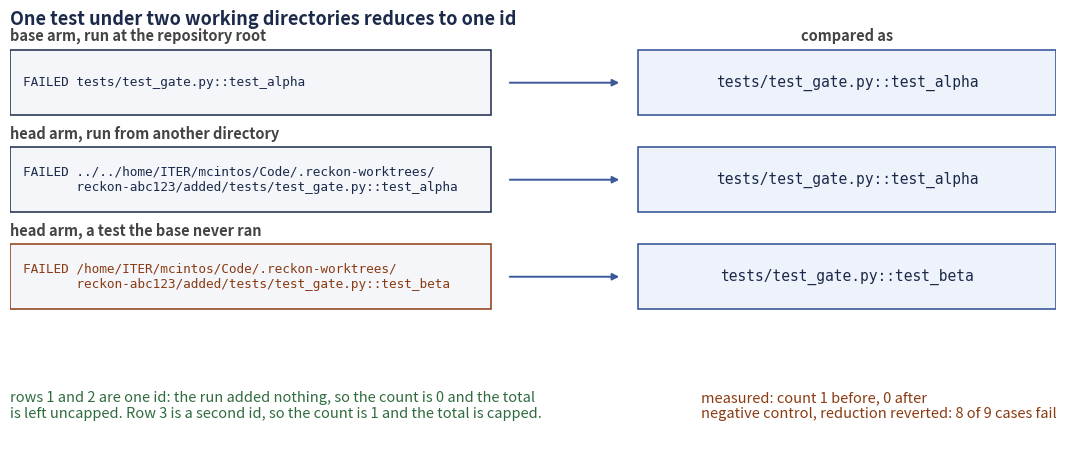

This chart was generated by the following Python code:
"""Two gate-log spellings of one test reducing to one id, and the cases that stay apart.

The measured numbers on the right are the phantom count the comparison produced
before the reduction and the zero it produces after, with the negative control
that reverts the reduction.
"""

from __future__ import annotations

import matplotlib

matplotlib.use("Agg")
import matplotlib.pyplot as plt

BASE_SPELLING = "FAILED tests/test_gate.py::test_alpha"
HEAD_SPELLING = (
    "FAILED ../../home/ITER/mcintos/Code/.reckon-worktrees/\n"
    "       reckon-abc123/added/tests/test_gate.py::test_alpha"
)
NEW_SPELLING = (
    "FAILED /home/ITER/mcintos/Code/.reckon-worktrees/\n"
    "       reckon-abc123/added/tests/test_gate.py::test_beta"
)
BASE_ID = "tests/test_gate.py::test_alpha"
NEW_ID = "tests/test_gate.py::test_beta"

ROWS = (
    ("base arm, run at the repository root", BASE_SPELLING, BASE_ID, "#1b2a4a"),
    ("head arm, run from another directory", HEAD_SPELLING, BASE_ID, "#1b2a4a"),
    ("head arm, a test the base never ran", NEW_SPELLING, NEW_ID, "#8a3b12"),
)

fig, ax = plt.subplots(figsize=(13.5, 5.6))
ax.set_axis_off()
ax.text(
    0.0,
    1.0,
    "One test under two working directories reduces to one id",
    fontsize=13,
    weight="bold",
    color="#1b2a4a",
    ha="left",
    va="bottom",
)

left_x, left_w = 0.0, 0.46
mid_x = 0.60
top = 0.80
row_h = 0.15

for index, (label, spelling, canonical, colour) in enumerate(ROWS):
    y = top - index * (row_h + 0.075)
    ax.text(
        left_x,
        y + row_h + 0.022,
        label,
        fontsize=10.5,
        weight="bold",
        color="#444",
        ha="left",
    )
    ax.add_patch(
        plt.Rectangle(
            (left_x, y),
            left_w,
            row_h,
            fill=True,
            facecolor="#f4f6fa",
            edgecolor=colour,
            linewidth=1.1,
        )
    )
    ax.text(
        left_x + 0.012,
        y + row_h / 2,
        spelling,
        ha="left",
        va="center",
        fontsize=9.2,
        family="monospace",
        color=colour,
    )
    ax.annotate(
        "",
        xy=(mid_x - 0.015, y + row_h / 2),
        xytext=(left_x + left_w + 0.015, y + row_h / 2),
        arrowprops={"arrowstyle": "-|>", "color": "#3c5a99", "linewidth": 1.4},
    )
    ax.add_patch(
        plt.Rectangle(
            (mid_x, y),
            0.40,
            row_h,
            fill=True,
            facecolor="#eef3fb",
            edgecolor="#3c5a99",
            linewidth=1.2,
        )
    )
    ax.text(
        mid_x + 0.20,
        y + row_h / 2,
        canonical,
        ha="center",
        va="center",
        fontsize=10.5,
        family="monospace",
        color="#1b2a4a",
    )

ax.text(
    mid_x + 0.20,
    top + row_h + 0.022,
    "compared as",
    fontsize=10.5,
    weight="bold",
    color="#444",
    ha="center",
)

ax.text(
    left_x,
    0.16,
    "rows 1 and 2 are one id: the run added nothing, so the count is 0 and the total\n"
    "is left uncapped. Row 3 is a second id, so the count is 1 and the total is capped.",
    fontsize=10.5,
    color="#2f6b3f",
    ha="left",
    va="top",
)
ax.text(
    0.66,
    0.16,
    "measured: count 1 before, 0 after\n"
    "negative control, reduction reverted: 8 of 9 cases fail",
    fontsize=10.5,
    color="#8a3b12",
    ha="left",
    va="top",
)

fig.savefig("node_id_canonical_form.png", dpi=170, bbox_inches="tight")
print("wrote node_id_canonical_form.png")
